The GitHub repository ndongoromeo2-bot/AgriScan contains a labelled image folder "dataset" with 2 categories: fertile, non fertile. Examples follow, each with its label.

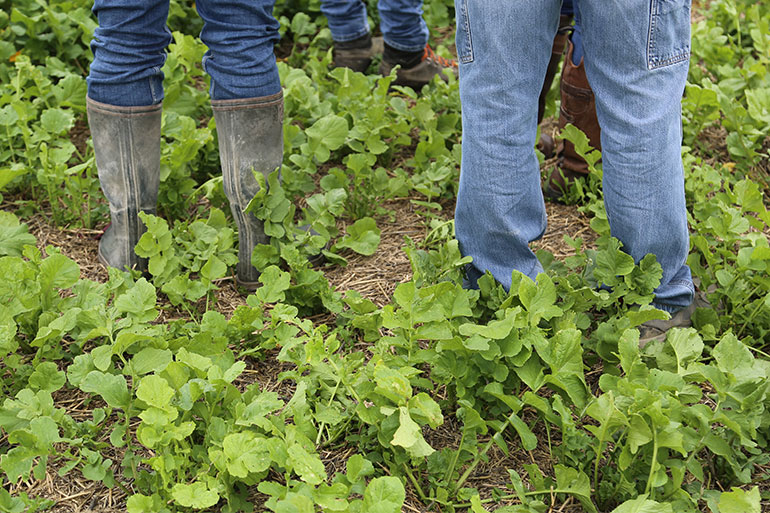
Label: non fertile

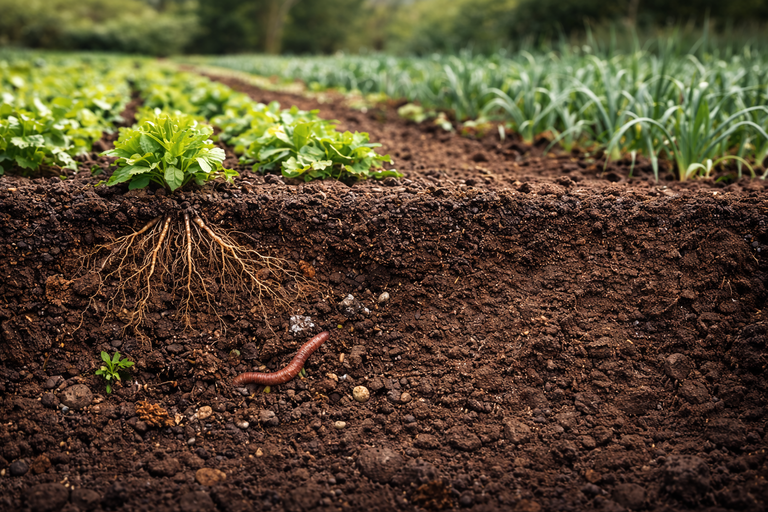
Label: fertile

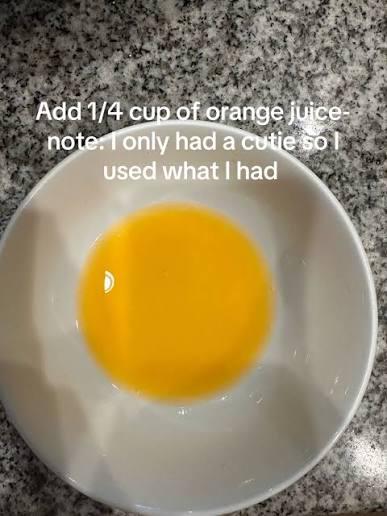
Label: non fertile

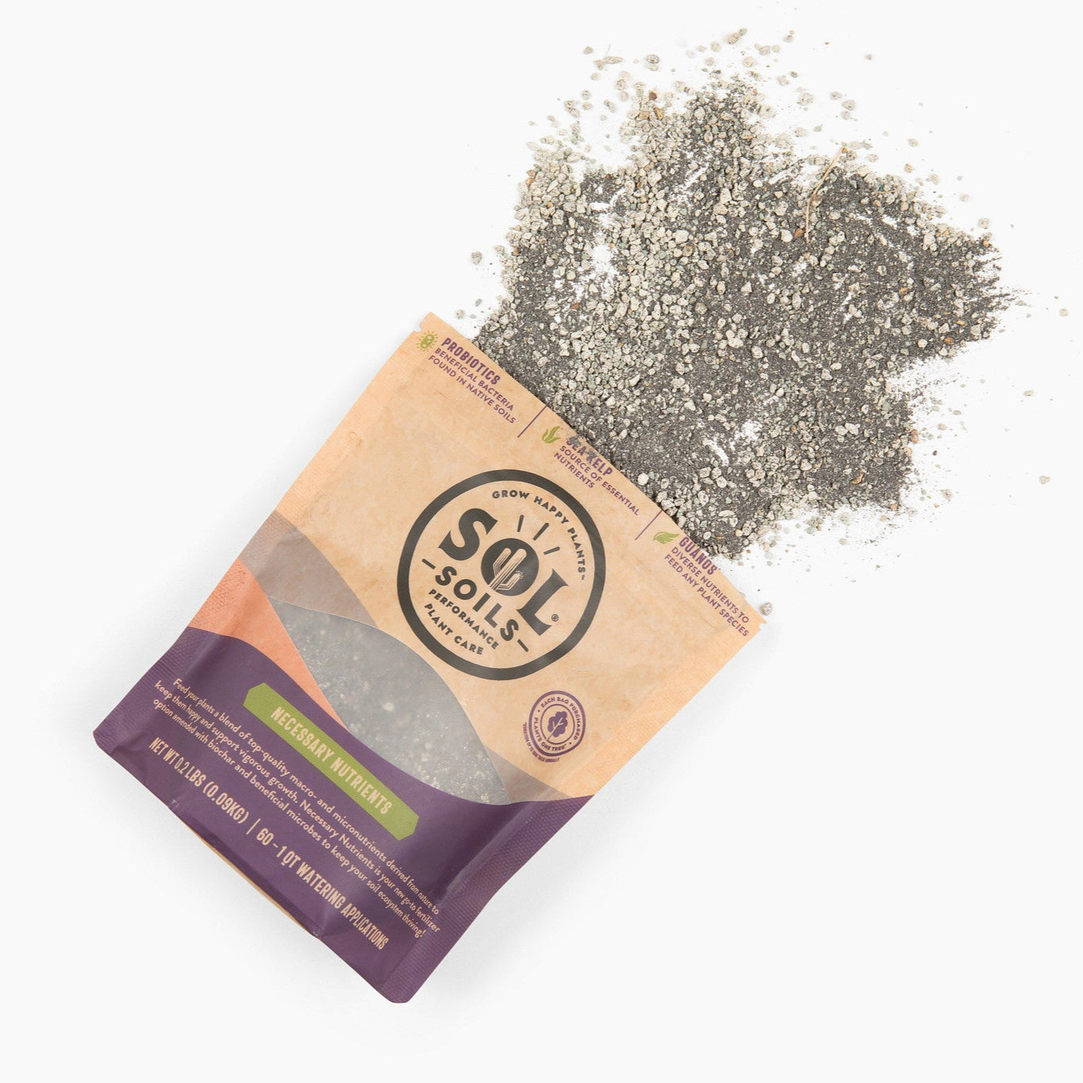
Label: fertile

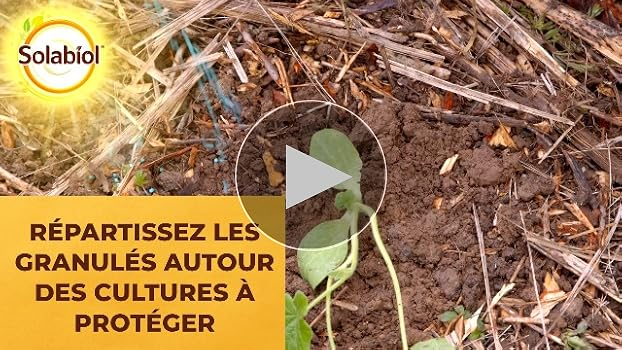
Label: non fertile

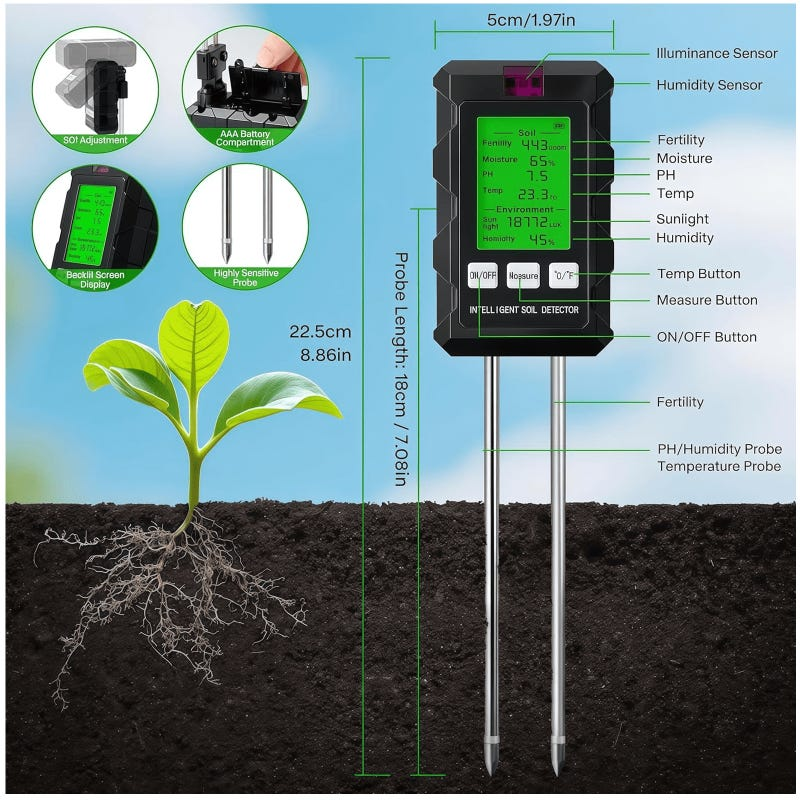
Label: fertile
